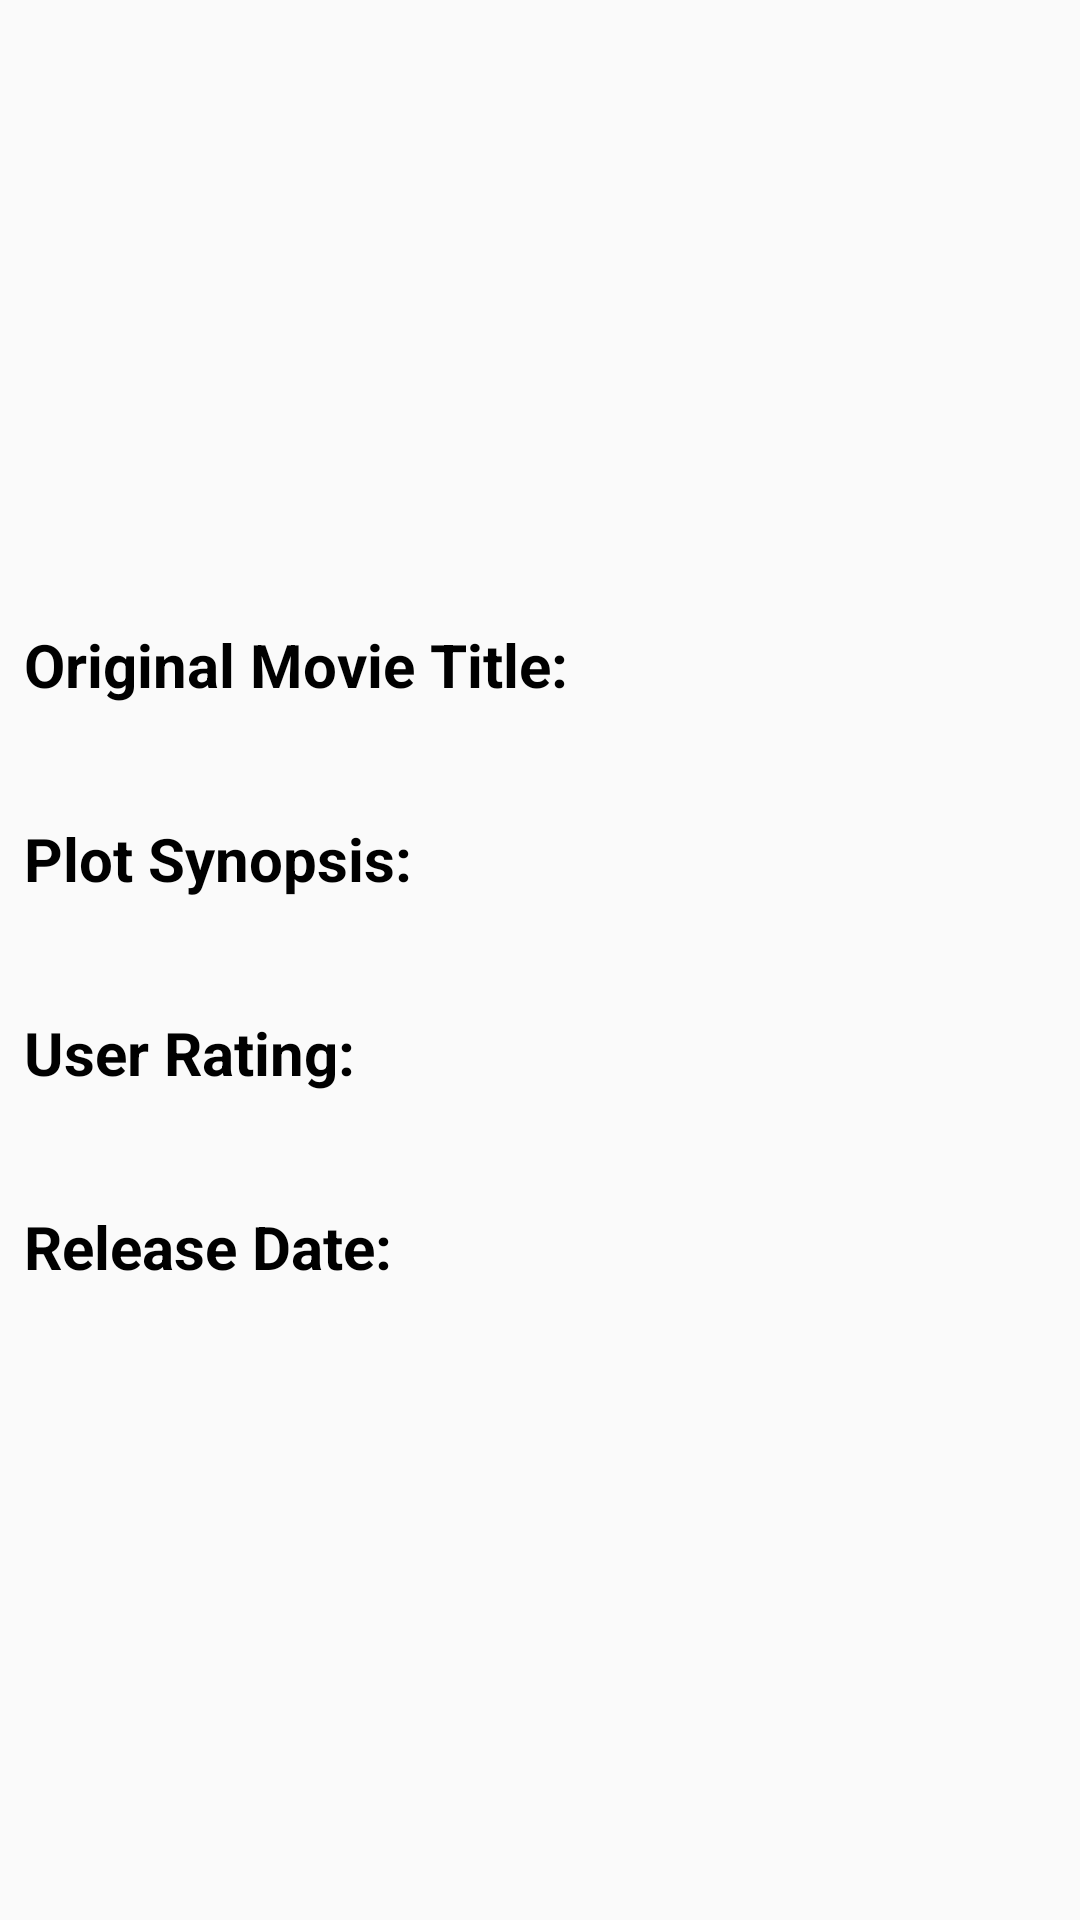

This screen was rendered from an Android layout file. Write that file and the resources it references.
<!-- AndroidManifest.xml: application theme AppTheme -->
<!-- res/layout/activity_detail.xml -->
<?xml version="1.0" encoding="utf-8"?>
<ScrollView xmlns:android="http://schemas.android.com/apk/res/android"
    xmlns:tools="http://schemas.android.com/tools"
    android:layout_width="match_parent"
    android:layout_height="match_parent"
    tools:context="com.example.android.moviesappv1.DetailActivity">

    <LinearLayout
        android:layout_width="match_parent"
        android:layout_height="wrap_content"
        android:orientation="vertical">

        <FrameLayout
            android:layout_width="match_parent"
            android:layout_height="wrap_content">
            <ImageView
                android:id="@+id/iv_movie_background_detail"
                android:layout_width="match_parent"
                android:layout_height="@dimen/detail_poster_height"
                android:adjustViewBounds="true"
                android:contentDescription="@string/movie_poster_content_description"
                android:scaleType="centerCrop"
                android:alpha="0.75"/>

            <ImageView
                android:id="@+id/iv_movie_poster_detail"
                android:layout_width="match_parent"
                android:layout_height="@dimen/detail_poster_height"
                android:adjustViewBounds="true"
                android:contentDescription="@string/movie_poster_content_description"
                android:scaleType="fitCenter"
                android:elevation="5dp"/>

        </FrameLayout>

        <TextView
            style="@style/DetailTitle"
            android:layout_width="wrap_content"
            android:layout_height="wrap_content"
            android:text="@string/detail_original_movie_title" />

        <TextView
            android:id="@+id/tv_original_title"
            style="@style/DetailText"
            android:layout_width="wrap_content"
            android:layout_height="wrap_content" />

        <TextView
            style="@style/DetailTitle"
            android:layout_width="wrap_content"
            android:layout_height="wrap_content"
            android:text="@string/detail_plot_synopsis" />

        <TextView
            android:id="@+id/tv_plot_synopsis"
            style="@style/DetailText"
            android:layout_width="wrap_content"
            android:layout_height="wrap_content" />

        <TextView
            style="@style/DetailTitle"
            android:layout_width="wrap_content"
            android:layout_height="wrap_content"
            android:text="@string/detail_user_rating" />

        <TextView
            android:id="@+id/tv_user_rating"
            style="@style/DetailText"
            android:layout_width="wrap_content"
            android:layout_height="wrap_content" />

        <TextView
            style="@style/DetailTitle"
            android:layout_width="wrap_content"
            android:layout_height="wrap_content"
            android:text="@string/detail_release_date" />

        <TextView
            android:id="@+id/tv_release_date"
            style="@style/DetailText"
            android:layout_width="wrap_content"
            android:layout_height="wrap_content" />

    </LinearLayout>
</ScrollView>
<!-- resources referenced by this layout -->
<resources>
  <dimen name="detail_poster_height">200dp</dimen>
  <string name="detail_original_movie_title">Original Movie Title:</string>
  <string name="detail_plot_synopsis">Plot Synopsis:</string>
  <string name="detail_release_date">Release Date:</string>
  <string name="detail_user_rating">User Rating:</string>
  <string name="movie_poster_content_description">Movie Poster</string>
  <style name="DetailText">
          <item name="android:layout_marginLeft">24dp</item>
          <item name="android:layout_marginRight">24dp</item>
          <item name="android:textSize">16sp</item>
          <item name="android:textColor">@android:color/black</item>
      </style>
  <style name="DetailTitle">
          <item name="android:textStyle">bold</item>
          <item name="android:layout_margin">8dp</item>
          <item name="android:textSize">20sp</item>
          <item name="android:textColor">@android:color/black</item>
      </style>
  <style name="AppTheme" parent="Theme.AppCompat.Light.DarkActionBar">
          
          <item name="colorPrimary">@color/colorPrimary</item>
          <item name="colorPrimaryDark">@color/colorPrimaryDark</item>
          <item name="colorAccent">@color/colorAccent</item>
      </style>
  <!-- not gathered from this repository: default colours our renderer supplied (Android Studio template values) -->
  <color name="colorPrimary">#FF6200EE</color>
  <color name="colorPrimaryDark">#FF3700B3</color>
  <color name="colorAccent">#FF03DAC5</color>
</resources>
